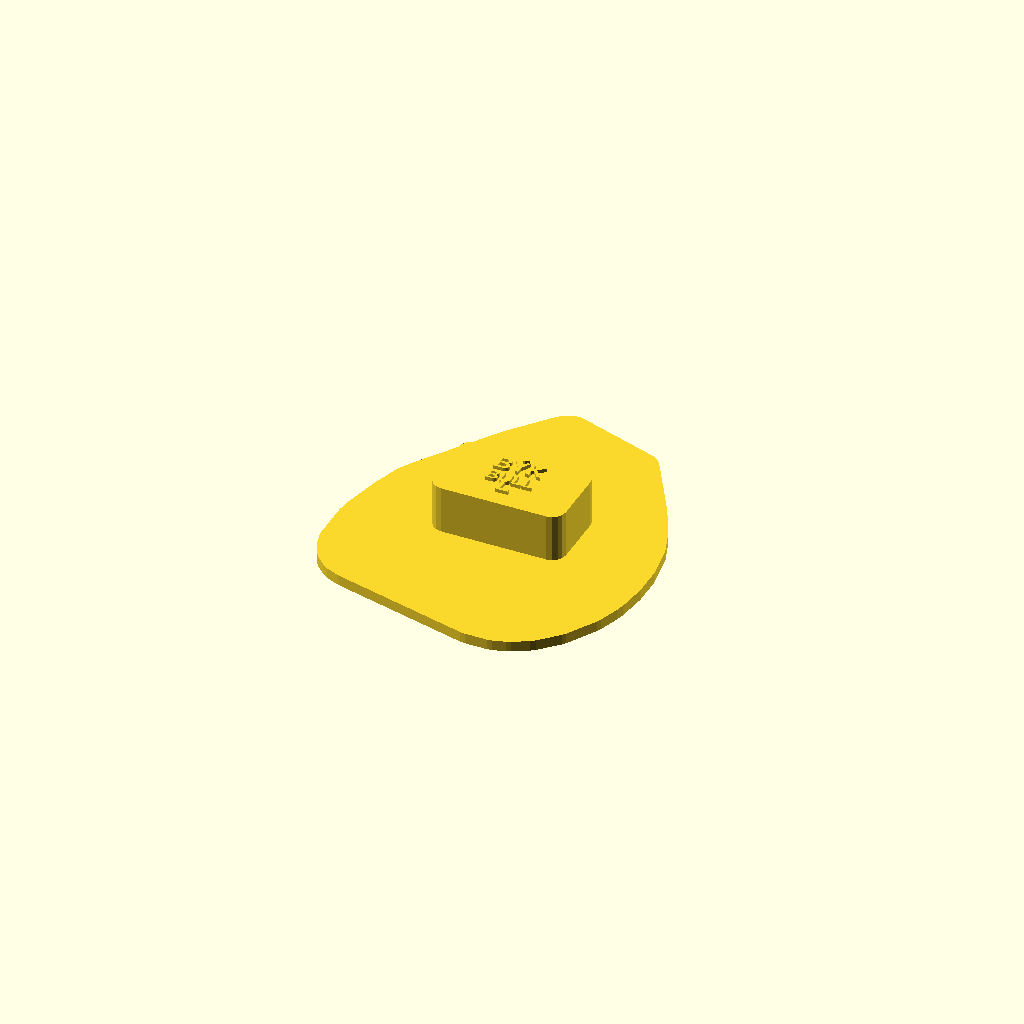
Cell 1: rendered with the file's own defaults.
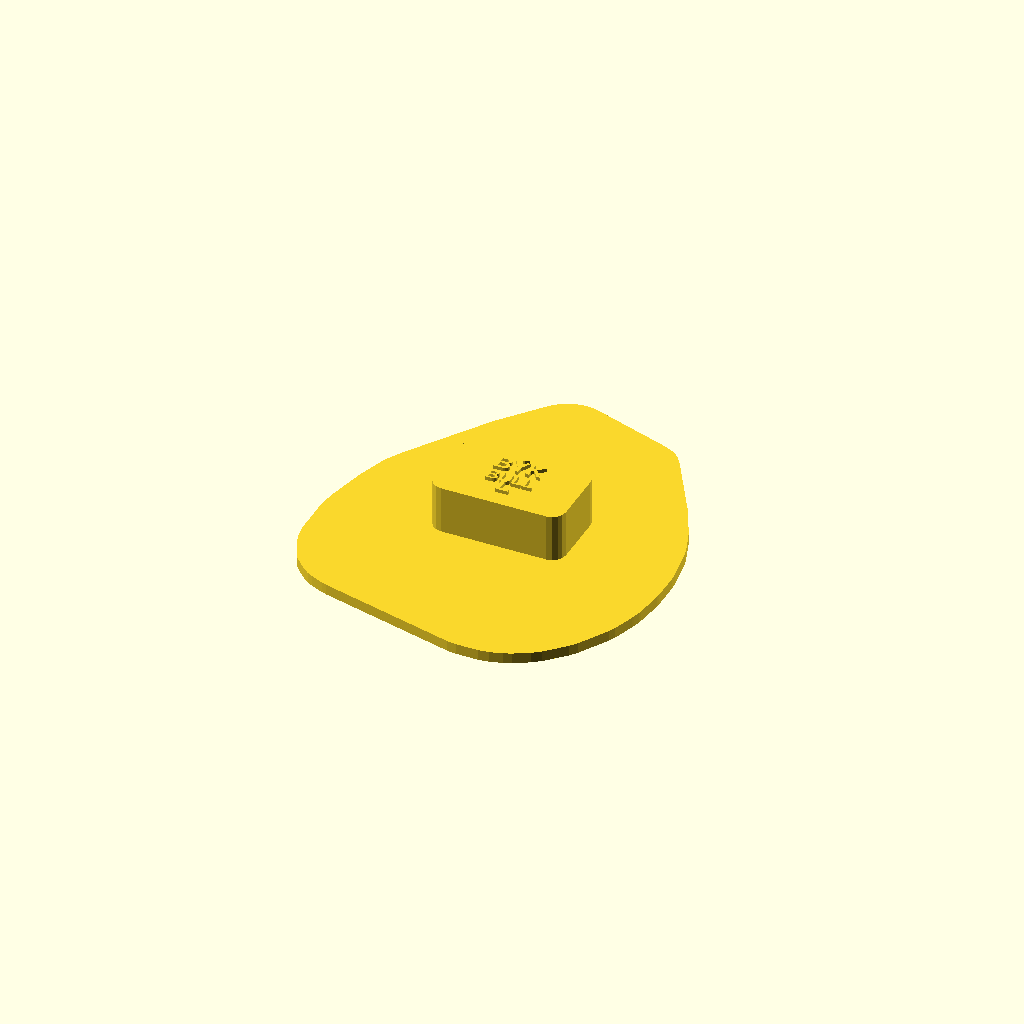
Cell 2 — base_margin set to 14, the other parameters unchanged.
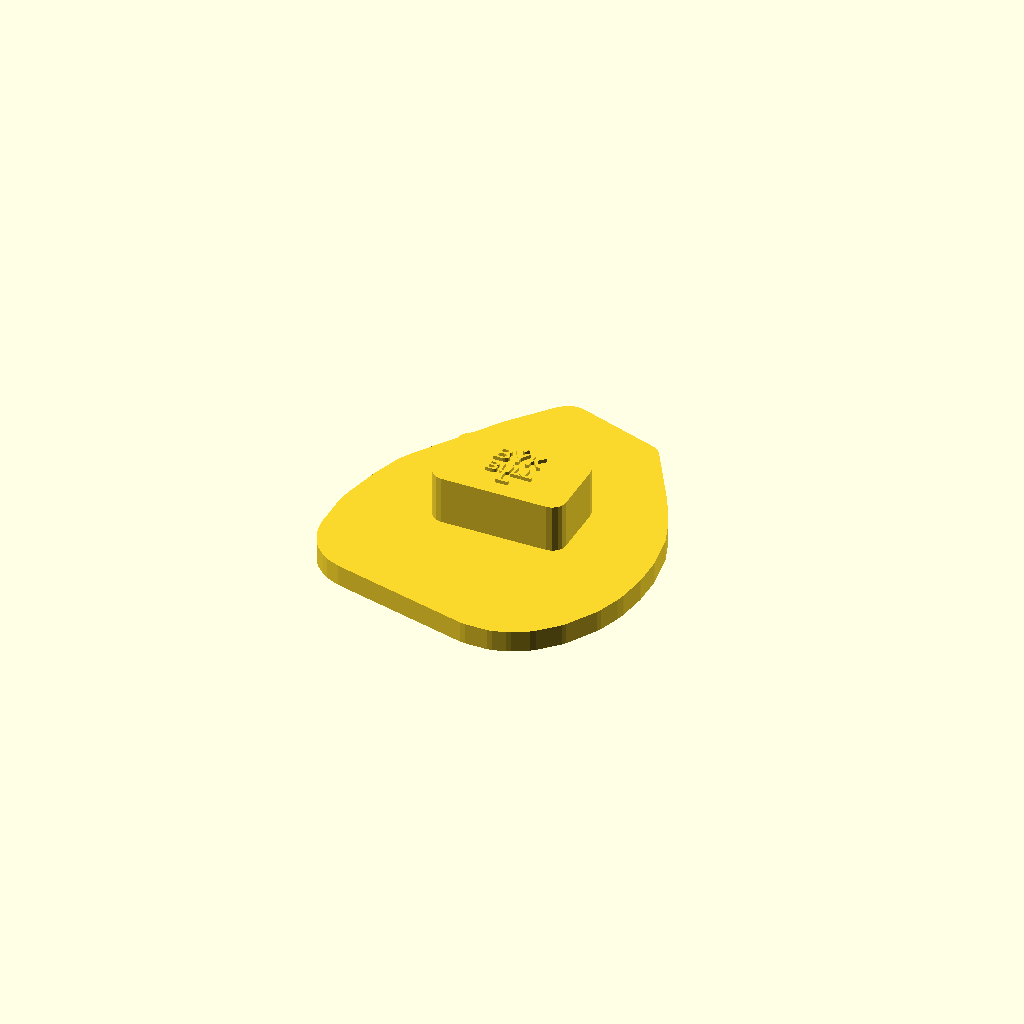
Cell 3: base_h = 8 (everything else at default).
All cells are drawn from one camera (rotation 55°, 0°, 25°, orthographic, colour scheme Cornfield), so only the parameter changes between them.
OpenSCAD source file Animals-Zvirata/Bull-Byk/bull_stamp.scad:
// Paw/hoof stamp - generated by Scripts-Skripty/generate_stamp.py
// Params: params.json in the same directory as this file.

base_margin = 7.00;
base_shape  = "hull";  // "ellipse" or "circle"
base_rx     = 58.53;  // ellipse half-axes incl. margin
base_ry     = 68.87;
base_h      = 4.00;
pattern_h   = 6.50;
handle_h    = 18.00;
handle_w    = 50.00;
handle_d    = 30.00;
handle_r    = 5.00;
text_h      = 1.40;
name_cz     = "BÝK";
name_en     = "BULL";
side        = "L";  // "L" or "R"

module footprint() {  // full outline (base plate)
    polygon([[-4.54, 35.68], [-5.84, 28.54], [-5.19, 27.89], [-5.84, 9.73], [-3.24, 0.65], [1.62, -5.51], [4.54, 1.30], [9.08, 20.11], [10.38, 22.05], [11.03, 26.59], [14.27, 35.03], [19.46, 44.76], [23.68, 50.27], [24.65, 49.95], [38.92, 25.95], [44.76, 14.27], [48.00, 5.19], [49.95, -7.14], [49.95, -13.62], [49.30, -14.27], [49.95, -17.51], [48.65, -27.24], [47.35, -29.19], [48.00, -29.84], [46.70, -31.78], [45.41, -37.62], [38.92, -48.65], [32.11, -55.46], [26.27, -58.70], [21.73, -60.00], [13.30, -60.00], [4.86, -56.11], [-1.62, -51.57], [-7.14, -46.05], [-10.38, -40.22], [-10.05, -36.65], [-17.84, -41.84], [-26.27, -45.73], [-30.81, -47.03], [-38.59, -47.03], [-43.14, -45.08], [-46.70, -41.51], [-49.30, -35.68], [-49.95, -32.43], [-49.95, -20.76], [-49.30, -20.11], [-49.95, -18.16], [-48.65, -14.27], [-49.30, -13.62], [-46.05, -0.00], [-42.81, 9.73], [-40.22, 14.27], [-20.11, 44.11], [-7.46, 59.35], [-6.16, 60.00], [-5.19, 59.03], [-3.89, 51.24]]);
}

module relief() {  // rounded imprint pattern (points down, into the mud)
    hull() {
        translate([0, 0, -0.5])  linear_extrude(1.7) polygon([[-4.54, 35.68], [-5.84, 28.54], [-5.19, 27.89], [-5.84, 9.73], [-3.24, 0.65], [1.62, -5.51], [4.54, 1.30], [9.08, 20.11], [10.38, 22.05], [11.03, 26.59], [14.27, 35.03], [19.46, 44.76], [23.68, 50.27], [24.65, 49.95], [38.92, 25.95], [44.76, 14.27], [48.00, 5.19], [49.95, -7.14], [49.95, -13.62], [49.30, -14.27], [49.95, -17.51], [48.65, -27.24], [47.35, -29.19], [48.00, -29.84], [46.70, -31.78], [45.41, -37.62], [38.92, -48.65], [32.11, -55.46], [26.27, -58.70], [21.73, -60.00], [13.30, -60.00], [4.86, -56.11], [-1.62, -51.57], [-7.14, -46.05], [-10.38, -40.22], [-10.05, -36.65], [-17.84, -41.84], [-26.27, -45.73], [-30.81, -47.03], [-38.59, -47.03], [-43.14, -45.08], [-46.70, -41.51], [-49.30, -35.68], [-49.95, -32.43], [-49.95, -20.76], [-49.30, -20.11], [-49.95, -18.16], [-48.65, -14.27], [-49.30, -13.62], [-46.05, -0.00], [-42.81, 9.73], [-40.22, 14.27], [-20.11, 44.11], [-7.46, 59.35], [-6.16, 60.00], [-5.19, 59.03], [-3.89, 51.24]]);
        translate([0, 0, -0.54])  linear_extrude(0.12) offset(r = -0.85) polygon([[-4.54, 35.68], [-5.84, 28.54], [-5.19, 27.89], [-5.84, 9.73], [-3.24, 0.65], [1.62, -5.51], [4.54, 1.30], [9.08, 20.11], [10.38, 22.05], [11.03, 26.59], [14.27, 35.03], [19.46, 44.76], [23.68, 50.27], [24.65, 49.95], [38.92, 25.95], [44.76, 14.27], [48.00, 5.19], [49.95, -7.14], [49.95, -13.62], [49.30, -14.27], [49.95, -17.51], [48.65, -27.24], [47.35, -29.19], [48.00, -29.84], [46.70, -31.78], [45.41, -37.62], [38.92, -48.65], [32.11, -55.46], [26.27, -58.70], [21.73, -60.00], [13.30, -60.00], [4.86, -56.11], [-1.62, -51.57], [-7.14, -46.05], [-10.38, -40.22], [-10.05, -36.65], [-17.84, -41.84], [-26.27, -45.73], [-30.81, -47.03], [-38.59, -47.03], [-43.14, -45.08], [-46.70, -41.51], [-49.30, -35.68], [-49.95, -32.43], [-49.95, -20.76], [-49.30, -20.11], [-49.95, -18.16], [-48.65, -14.27], [-49.30, -13.62], [-46.05, -0.00], [-42.81, 9.73], [-40.22, 14.27], [-20.11, 44.11], [-7.46, 59.35], [-6.16, 60.00], [-5.19, 59.03], [-3.89, 51.24]]);
        translate([0, 0, -1.08])  linear_extrude(0.12) offset(r = -1.11) polygon([[-4.54, 35.68], [-5.84, 28.54], [-5.19, 27.89], [-5.84, 9.73], [-3.24, 0.65], [1.62, -5.51], [4.54, 1.30], [9.08, 20.11], [10.38, 22.05], [11.03, 26.59], [14.27, 35.03], [19.46, 44.76], [23.68, 50.27], [24.65, 49.95], [38.92, 25.95], [44.76, 14.27], [48.00, 5.19], [49.95, -7.14], [49.95, -13.62], [49.30, -14.27], [49.95, -17.51], [48.65, -27.24], [47.35, -29.19], [48.00, -29.84], [46.70, -31.78], [45.41, -37.62], [38.92, -48.65], [32.11, -55.46], [26.27, -58.70], [21.73, -60.00], [13.30, -60.00], [4.86, -56.11], [-1.62, -51.57], [-7.14, -46.05], [-10.38, -40.22], [-10.05, -36.65], [-17.84, -41.84], [-26.27, -45.73], [-30.81, -47.03], [-38.59, -47.03], [-43.14, -45.08], [-46.70, -41.51], [-49.30, -35.68], [-49.95, -32.43], [-49.95, -20.76], [-49.30, -20.11], [-49.95, -18.16], [-48.65, -14.27], [-49.30, -13.62], [-46.05, -0.00], [-42.81, 9.73], [-40.22, 14.27], [-20.11, 44.11], [-7.46, 59.35], [-6.16, 60.00], [-5.19, 59.03], [-3.89, 51.24]]);
        translate([0, 0, -1.62])  linear_extrude(0.12) offset(r = -1.41) polygon([[-4.54, 35.68], [-5.84, 28.54], [-5.19, 27.89], [-5.84, 9.73], [-3.24, 0.65], [1.62, -5.51], [4.54, 1.30], [9.08, 20.11], [10.38, 22.05], [11.03, 26.59], [14.27, 35.03], [19.46, 44.76], [23.68, 50.27], [24.65, 49.95], [38.92, 25.95], [44.76, 14.27], [48.00, 5.19], [49.95, -7.14], [49.95, -13.62], [49.30, -14.27], [49.95, -17.51], [48.65, -27.24], [47.35, -29.19], [48.00, -29.84], [46.70, -31.78], [45.41, -37.62], [38.92, -48.65], [32.11, -55.46], [26.27, -58.70], [21.73, -60.00], [13.30, -60.00], [4.86, -56.11], [-1.62, -51.57], [-7.14, -46.05], [-10.38, -40.22], [-10.05, -36.65], [-17.84, -41.84], [-26.27, -45.73], [-30.81, -47.03], [-38.59, -47.03], [-43.14, -45.08], [-46.70, -41.51], [-49.30, -35.68], [-49.95, -32.43], [-49.95, -20.76], [-49.30, -20.11], [-49.95, -18.16], [-48.65, -14.27], [-49.30, -13.62], [-46.05, -0.00], [-42.81, 9.73], [-40.22, 14.27], [-20.11, 44.11], [-7.46, 59.35], [-6.16, 60.00], [-5.19, 59.03], [-3.89, 51.24]]);
        translate([0, 0, -2.17])  linear_extrude(0.12) offset(r = -1.76) polygon([[-4.54, 35.68], [-5.84, 28.54], [-5.19, 27.89], [-5.84, 9.73], [-3.24, 0.65], [1.62, -5.51], [4.54, 1.30], [9.08, 20.11], [10.38, 22.05], [11.03, 26.59], [14.27, 35.03], [19.46, 44.76], [23.68, 50.27], [24.65, 49.95], [38.92, 25.95], [44.76, 14.27], [48.00, 5.19], [49.95, -7.14], [49.95, -13.62], [49.30, -14.27], [49.95, -17.51], [48.65, -27.24], [47.35, -29.19], [48.00, -29.84], [46.70, -31.78], [45.41, -37.62], [38.92, -48.65], [32.11, -55.46], [26.27, -58.70], [21.73, -60.00], [13.30, -60.00], [4.86, -56.11], [-1.62, -51.57], [-7.14, -46.05], [-10.38, -40.22], [-10.05, -36.65], [-17.84, -41.84], [-26.27, -45.73], [-30.81, -47.03], [-38.59, -47.03], [-43.14, -45.08], [-46.70, -41.51], [-49.30, -35.68], [-49.95, -32.43], [-49.95, -20.76], [-49.30, -20.11], [-49.95, -18.16], [-48.65, -14.27], [-49.30, -13.62], [-46.05, -0.00], [-42.81, 9.73], [-40.22, 14.27], [-20.11, 44.11], [-7.46, 59.35], [-6.16, 60.00], [-5.19, 59.03], [-3.89, 51.24]]);
        translate([0, 0, -2.71])  linear_extrude(0.12) offset(r = -2.16) polygon([[-4.54, 35.68], [-5.84, 28.54], [-5.19, 27.89], [-5.84, 9.73], [-3.24, 0.65], [1.62, -5.51], [4.54, 1.30], [9.08, 20.11], [10.38, 22.05], [11.03, 26.59], [14.27, 35.03], [19.46, 44.76], [23.68, 50.27], [24.65, 49.95], [38.92, 25.95], [44.76, 14.27], [48.00, 5.19], [49.95, -7.14], [49.95, -13.62], [49.30, -14.27], [49.95, -17.51], [48.65, -27.24], [47.35, -29.19], [48.00, -29.84], [46.70, -31.78], [45.41, -37.62], [38.92, -48.65], [32.11, -55.46], [26.27, -58.70], [21.73, -60.00], [13.30, -60.00], [4.86, -56.11], [-1.62, -51.57], [-7.14, -46.05], [-10.38, -40.22], [-10.05, -36.65], [-17.84, -41.84], [-26.27, -45.73], [-30.81, -47.03], [-38.59, -47.03], [-43.14, -45.08], [-46.70, -41.51], [-49.30, -35.68], [-49.95, -32.43], [-49.95, -20.76], [-49.30, -20.11], [-49.95, -18.16], [-48.65, -14.27], [-49.30, -13.62], [-46.05, -0.00], [-42.81, 9.73], [-40.22, 14.27], [-20.11, 44.11], [-7.46, 59.35], [-6.16, 60.00], [-5.19, 59.03], [-3.89, 51.24]]);
        translate([0, 0, -3.25])  linear_extrude(0.12) offset(r = -2.62) polygon([[-4.54, 35.68], [-5.84, 28.54], [-5.19, 27.89], [-5.84, 9.73], [-3.24, 0.65], [1.62, -5.51], [4.54, 1.30], [9.08, 20.11], [10.38, 22.05], [11.03, 26.59], [14.27, 35.03], [19.46, 44.76], [23.68, 50.27], [24.65, 49.95], [38.92, 25.95], [44.76, 14.27], [48.00, 5.19], [49.95, -7.14], [49.95, -13.62], [49.30, -14.27], [49.95, -17.51], [48.65, -27.24], [47.35, -29.19], [48.00, -29.84], [46.70, -31.78], [45.41, -37.62], [38.92, -48.65], [32.11, -55.46], [26.27, -58.70], [21.73, -60.00], [13.30, -60.00], [4.86, -56.11], [-1.62, -51.57], [-7.14, -46.05], [-10.38, -40.22], [-10.05, -36.65], [-17.84, -41.84], [-26.27, -45.73], [-30.81, -47.03], [-38.59, -47.03], [-43.14, -45.08], [-46.70, -41.51], [-49.30, -35.68], [-49.95, -32.43], [-49.95, -20.76], [-49.30, -20.11], [-49.95, -18.16], [-48.65, -14.27], [-49.30, -13.62], [-46.05, -0.00], [-42.81, 9.73], [-40.22, 14.27], [-20.11, 44.11], [-7.46, 59.35], [-6.16, 60.00], [-5.19, 59.03], [-3.89, 51.24]]);
        translate([0, 0, -3.79])  linear_extrude(0.12) offset(r = -3.16) polygon([[-4.54, 35.68], [-5.84, 28.54], [-5.19, 27.89], [-5.84, 9.73], [-3.24, 0.65], [1.62, -5.51], [4.54, 1.30], [9.08, 20.11], [10.38, 22.05], [11.03, 26.59], [14.27, 35.03], [19.46, 44.76], [23.68, 50.27], [24.65, 49.95], [38.92, 25.95], [44.76, 14.27], [48.00, 5.19], [49.95, -7.14], [49.95, -13.62], [49.30, -14.27], [49.95, -17.51], [48.65, -27.24], [47.35, -29.19], [48.00, -29.84], [46.70, -31.78], [45.41, -37.62], [38.92, -48.65], [32.11, -55.46], [26.27, -58.70], [21.73, -60.00], [13.30, -60.00], [4.86, -56.11], [-1.62, -51.57], [-7.14, -46.05], [-10.38, -40.22], [-10.05, -36.65], [-17.84, -41.84], [-26.27, -45.73], [-30.81, -47.03], [-38.59, -47.03], [-43.14, -45.08], [-46.70, -41.51], [-49.30, -35.68], [-49.95, -32.43], [-49.95, -20.76], [-49.30, -20.11], [-49.95, -18.16], [-48.65, -14.27], [-49.30, -13.62], [-46.05, -0.00], [-42.81, 9.73], [-40.22, 14.27], [-20.11, 44.11], [-7.46, 59.35], [-6.16, 60.00], [-5.19, 59.03], [-3.89, 51.24]]);
        translate([0, 0, -4.33])  linear_extrude(0.12) offset(r = -3.78) polygon([[-4.54, 35.68], [-5.84, 28.54], [-5.19, 27.89], [-5.84, 9.73], [-3.24, 0.65], [1.62, -5.51], [4.54, 1.30], [9.08, 20.11], [10.38, 22.05], [11.03, 26.59], [14.27, 35.03], [19.46, 44.76], [23.68, 50.27], [24.65, 49.95], [38.92, 25.95], [44.76, 14.27], [48.00, 5.19], [49.95, -7.14], [49.95, -13.62], [49.30, -14.27], [49.95, -17.51], [48.65, -27.24], [47.35, -29.19], [48.00, -29.84], [46.70, -31.78], [45.41, -37.62], [38.92, -48.65], [32.11, -55.46], [26.27, -58.70], [21.73, -60.00], [13.30, -60.00], [4.86, -56.11], [-1.62, -51.57], [-7.14, -46.05], [-10.38, -40.22], [-10.05, -36.65], [-17.84, -41.84], [-26.27, -45.73], [-30.81, -47.03], [-38.59, -47.03], [-43.14, -45.08], [-46.70, -41.51], [-49.30, -35.68], [-49.95, -32.43], [-49.95, -20.76], [-49.30, -20.11], [-49.95, -18.16], [-48.65, -14.27], [-49.30, -13.62], [-46.05, -0.00], [-42.81, 9.73], [-40.22, 14.27], [-20.11, 44.11], [-7.46, 59.35], [-6.16, 60.00], [-5.19, 59.03], [-3.89, 51.24]]);
        translate([0, 0, -4.88])  linear_extrude(0.12) offset(r = -4.54) polygon([[-4.54, 35.68], [-5.84, 28.54], [-5.19, 27.89], [-5.84, 9.73], [-3.24, 0.65], [1.62, -5.51], [4.54, 1.30], [9.08, 20.11], [10.38, 22.05], [11.03, 26.59], [14.27, 35.03], [19.46, 44.76], [23.68, 50.27], [24.65, 49.95], [38.92, 25.95], [44.76, 14.27], [48.00, 5.19], [49.95, -7.14], [49.95, -13.62], [49.30, -14.27], [49.95, -17.51], [48.65, -27.24], [47.35, -29.19], [48.00, -29.84], [46.70, -31.78], [45.41, -37.62], [38.92, -48.65], [32.11, -55.46], [26.27, -58.70], [21.73, -60.00], [13.30, -60.00], [4.86, -56.11], [-1.62, -51.57], [-7.14, -46.05], [-10.38, -40.22], [-10.05, -36.65], [-17.84, -41.84], [-26.27, -45.73], [-30.81, -47.03], [-38.59, -47.03], [-43.14, -45.08], [-46.70, -41.51], [-49.30, -35.68], [-49.95, -32.43], [-49.95, -20.76], [-49.30, -20.11], [-49.95, -18.16], [-48.65, -14.27], [-49.30, -13.62], [-46.05, -0.00], [-42.81, 9.73], [-40.22, 14.27], [-20.11, 44.11], [-7.46, 59.35], [-6.16, 60.00], [-5.19, 59.03], [-3.89, 51.24]]);
        translate([0, 0, -5.42])  linear_extrude(0.12) offset(r = -5.47) polygon([[-4.54, 35.68], [-5.84, 28.54], [-5.19, 27.89], [-5.84, 9.73], [-3.24, 0.65], [1.62, -5.51], [4.54, 1.30], [9.08, 20.11], [10.38, 22.05], [11.03, 26.59], [14.27, 35.03], [19.46, 44.76], [23.68, 50.27], [24.65, 49.95], [38.92, 25.95], [44.76, 14.27], [48.00, 5.19], [49.95, -7.14], [49.95, -13.62], [49.30, -14.27], [49.95, -17.51], [48.65, -27.24], [47.35, -29.19], [48.00, -29.84], [46.70, -31.78], [45.41, -37.62], [38.92, -48.65], [32.11, -55.46], [26.27, -58.70], [21.73, -60.00], [13.30, -60.00], [4.86, -56.11], [-1.62, -51.57], [-7.14, -46.05], [-10.38, -40.22], [-10.05, -36.65], [-17.84, -41.84], [-26.27, -45.73], [-30.81, -47.03], [-38.59, -47.03], [-43.14, -45.08], [-46.70, -41.51], [-49.30, -35.68], [-49.95, -32.43], [-49.95, -20.76], [-49.30, -20.11], [-49.95, -18.16], [-48.65, -14.27], [-49.30, -13.62], [-46.05, -0.00], [-42.81, 9.73], [-40.22, 14.27], [-20.11, 44.11], [-7.46, 59.35], [-6.16, 60.00], [-5.19, 59.03], [-3.89, 51.24]]);
        translate([0, 0, -5.96])  linear_extrude(0.12) offset(r = -6.75) polygon([[-4.54, 35.68], [-5.84, 28.54], [-5.19, 27.89], [-5.84, 9.73], [-3.24, 0.65], [1.62, -5.51], [4.54, 1.30], [9.08, 20.11], [10.38, 22.05], [11.03, 26.59], [14.27, 35.03], [19.46, 44.76], [23.68, 50.27], [24.65, 49.95], [38.92, 25.95], [44.76, 14.27], [48.00, 5.19], [49.95, -7.14], [49.95, -13.62], [49.30, -14.27], [49.95, -17.51], [48.65, -27.24], [47.35, -29.19], [48.00, -29.84], [46.70, -31.78], [45.41, -37.62], [38.92, -48.65], [32.11, -55.46], [26.27, -58.70], [21.73, -60.00], [13.30, -60.00], [4.86, -56.11], [-1.62, -51.57], [-7.14, -46.05], [-10.38, -40.22], [-10.05, -36.65], [-17.84, -41.84], [-26.27, -45.73], [-30.81, -47.03], [-38.59, -47.03], [-43.14, -45.08], [-46.70, -41.51], [-49.30, -35.68], [-49.95, -32.43], [-49.95, -20.76], [-49.30, -20.11], [-49.95, -18.16], [-48.65, -14.27], [-49.30, -13.62], [-46.05, -0.00], [-42.81, 9.73], [-40.22, 14.27], [-20.11, 44.11], [-7.46, 59.35], [-6.16, 60.00], [-5.19, 59.03], [-3.89, 51.24]]);
        translate([0, 0, -6.50])  linear_extrude(0.12) offset(r = -10.00) polygon([[-4.54, 35.68], [-5.84, 28.54], [-5.19, 27.89], [-5.84, 9.73], [-3.24, 0.65], [1.62, -5.51], [4.54, 1.30], [9.08, 20.11], [10.38, 22.05], [11.03, 26.59], [14.27, 35.03], [19.46, 44.76], [23.68, 50.27], [24.65, 49.95], [38.92, 25.95], [44.76, 14.27], [48.00, 5.19], [49.95, -7.14], [49.95, -13.62], [49.30, -14.27], [49.95, -17.51], [48.65, -27.24], [47.35, -29.19], [48.00, -29.84], [46.70, -31.78], [45.41, -37.62], [38.92, -48.65], [32.11, -55.46], [26.27, -58.70], [21.73, -60.00], [13.30, -60.00], [4.86, -56.11], [-1.62, -51.57], [-7.14, -46.05], [-10.38, -40.22], [-10.05, -36.65], [-17.84, -41.84], [-26.27, -45.73], [-30.81, -47.03], [-38.59, -47.03], [-43.14, -45.08], [-46.70, -41.51], [-49.30, -35.68], [-49.95, -32.43], [-49.95, -20.76], [-49.30, -20.11], [-49.95, -18.16], [-48.65, -14.27], [-49.30, -13.62], [-46.05, -0.00], [-42.81, 9.73], [-40.22, 14.27], [-20.11, 44.11], [-7.46, 59.35], [-6.16, 60.00], [-5.19, 59.03], [-3.89, 51.24]]);
    }
}

module base_shape() {
    // convex base around the track.
    // "hull": convex hull of the track + base_margin (default, always safe)
    // "ellipse" / "circle": circumscribed ellipse/circle
    if (base_shape == "circle")
        circle(r = max(base_rx, base_ry), $fn = 128);
    else if (base_shape == "ellipse")
        scale([base_rx, base_ry]) circle(r = 1, $fn = 128);
    else
        offset(r = base_margin) hull() footprint();
}

module stamp_body() {
    mirror(side == "R" ? [1, 0, 0] : [0, 0, 0])
    union() {
        relief();
        linear_extrude(base_h) base_shape();
    }
    translate([0, 0, base_h - 1.0])
    linear_extrude(handle_h + 1.0)
        offset(r = handle_r) offset(delta = -handle_r)
            square([handle_w, handle_d], center = true);
}

module top_text() {
    translate([0, 0, base_h + handle_h - 0.5])
    linear_extrude(text_h + 0.5)
    union() {
        translate([0, 3.30, 0])
            text(name_cz, size = 6.40, halign = "center",
                 font = "Liberation Sans:style=Bold");
        translate([0, -3.90, 0])
            text(name_en, size = 5.00, halign = "center",
                 font = "Liberation Sans:style=Bold");
        translate([0, -9.00, 0])
            text(side, size = 6.40, halign = "center",
                 font = "Liberation Sans:style=Bold");
    }
}

union() {
    stamp_body();
    top_text();
}
Customizer parameters (derived from the source; name, type, default, range or options):
base_margin: number, default 7
base_shape: string, default "hull"
base_rx: number, default 58.53
base_ry: number, default 68.87
base_h: number, default 4
pattern_h: number, default 6.5
handle_h: number, default 18
handle_w: number, default 50
handle_d: number, default 30
handle_r: number, default 5
text_h: number, default 1.4
name_cz: string, default "BÝK"
name_en: string, default "BULL"
side: string, default "L"
